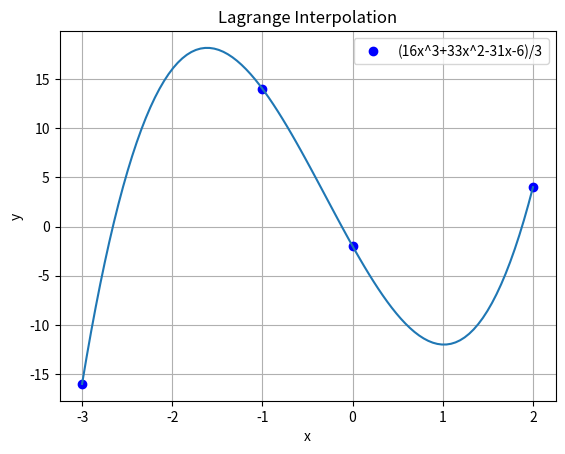
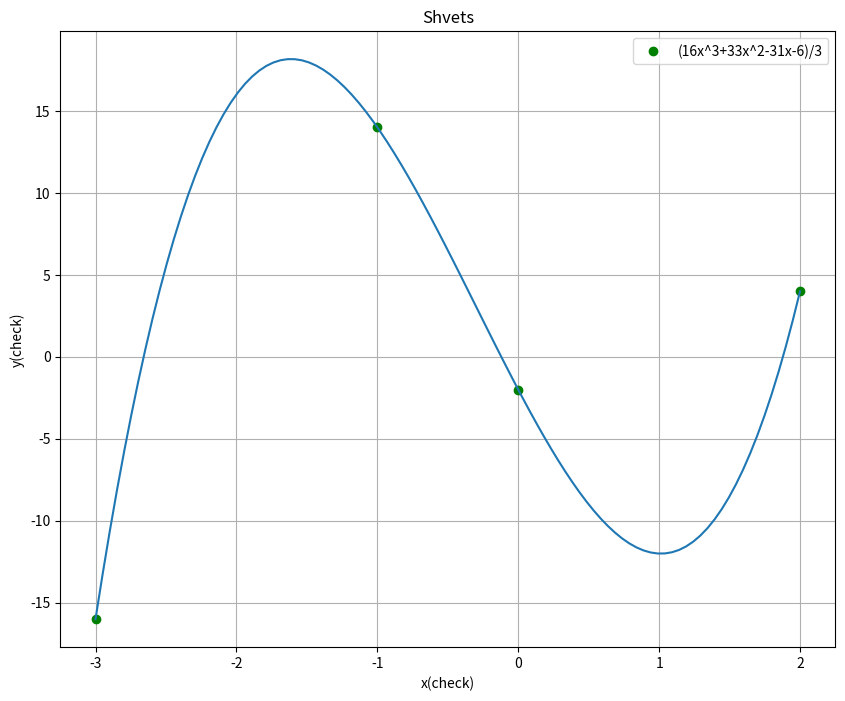

Python code for these plots, in order:
import numpy as np  
import matplotlib.pyplot as plt  
from scipy.interpolate import lagrange  
   
   
x=np.array([-3,-1,0,2], dtype=float)  
y=np.array([-16, 14, -2, 4], dtype=float)  
def lag(x,y,t):  
   b=0  
   for k in range(len(y)):  
       p1=1; p2=1  
       for i in range(len(x)):  
           if i==k:  
               p1=p1*1; p2=p2*1  
           else:  
               p1=p1*(t-x[i])  
               p2=p2*(x[k]-x[i])  
       b=b+y[k]*p1/p2  
   return b  
graphX=np.linspace(np.min(x),np.max(x),100)  
graphY=[lag(x,y,i) for i in graphX]  
plt.plot(x,y,'bo',graphX,graphY)  
plt.grid() 
plt.legend(['(16x^3+33x^2-31x-6)/3'], loc = 'upper right') 
plt.title('Lagrange Interpolation')
plt.xlabel('x')
plt.ylabel('y') 
plt.show() 
 
n = 3  
yp = 0 
x1 = -2 
for i in range(len(x)): 
 p = 1 
 for j in range(len(y)): 
  if i != j: 
   p = p * (x1-x[j])/(x[i]-x[j]) 
 yp=yp+p*y[i] 
print('interpolit value at ', x1, ' = ', yp) 
 
 
x2 = -1.5 
 
for i in range(len(x)): 
 p = 1 
 for j in range(len(y)): 
  if i != j: 
   p = p * (x2-x[j])/(x[i]-x[j]) 
 yp=yp+p*y[i] 
print('interpolit value at ', x2, ' = ', yp) 
 
x3 = -0.5 
 
for i in range(len(x)): 
 p = 1 
 for j in range(len(y)): 
  if i != j: 
   p = p * (x3-x[j])/(x[i]-x[j]) 
 yp=yp+p*y[i] 
print('interpolit value at ', x3, ' = ', yp) 
 
x4 = 1 
 
for i in range(len(x)): 
 p = 1 
 for j in range(len(y)): 
  if i != j: 
   p = p * (x4-x[j])/(x[i]-x[j]) 
 yp=yp+p*y[i] 
print('interpolit value at ', x4, ' = ', yp) 
 
f = lagrange(x, y) 
fgr = plt.figure(figsize = (10, 8)) 
plt.plot(x,y,'go',graphX,graphY)  
plt.grid() 
plt.legend(['(16x^3+33x^2-31x-6)/3'], loc = 'upper right') 
plt.title('Shvets') 
plt.xlabel('x(check)') 
plt.ylabel('y(check)') 
 
 
plt.show()